Dataset: skindata-2 (GitHub, Deepchavan1/skin-cancer). Classes: akiec, bcc, bkl, mel, vasc.

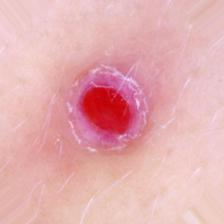
Label: vasc

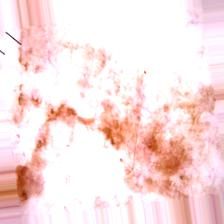
Label: bkl

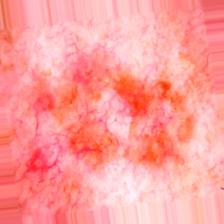
Label: akiec

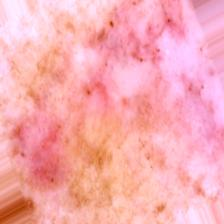
Label: bcc

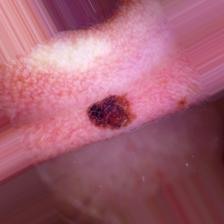
Label: mel

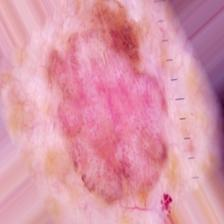
Label: akiec
